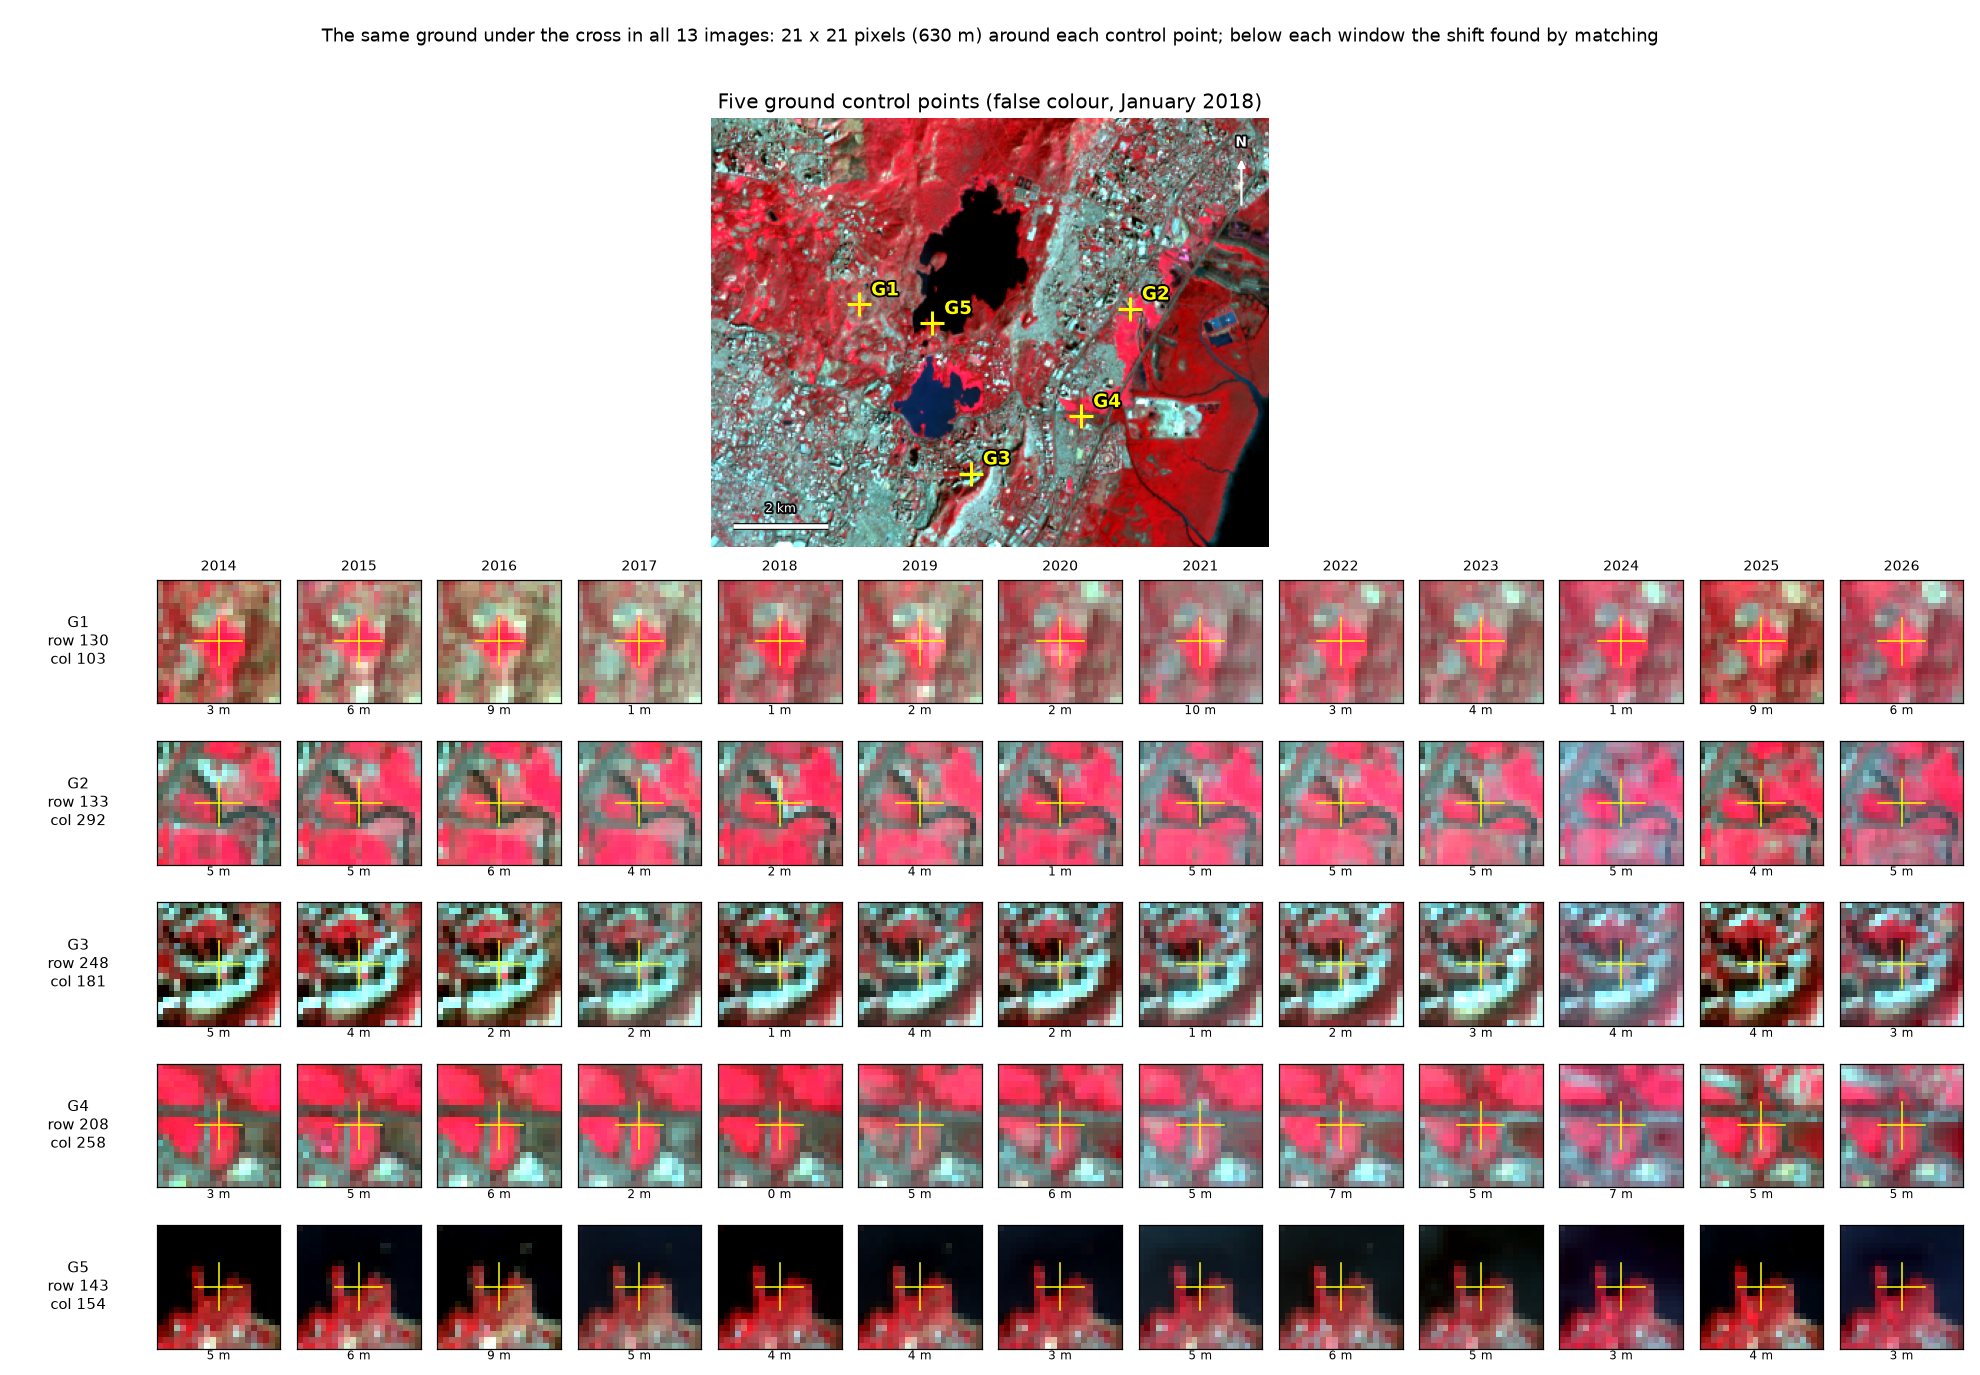

Values plotted in this chart, from the file beside it:
box, gcp, row, col, easting_m, northing_m, lat, lon, year, shift_rows, shift_cols, shift_m, correlation
main box, G1, 130, 103, 277950, 2118210, 19.14, 72.89, 2014, -0.018, 0.086, 2.7, 0.976
main box, G1, 130, 103, 277950, 2118210, 19.14, 72.89, 2015, -0.196, -0.033, 6.0, 0.979
main box, G1, 130, 103, 277950, 2118210, 19.14, 72.89, 2016, -0.255, -0.171, 9.2, 0.953
main box, G1, 130, 103, 277950, 2118210, 19.14, 72.89, 2017, 0.006, 0.036, 1.1, 0.964
main box, G1, 130, 103, 277950, 2118210, 19.14, 72.89, 2018, -0.019, -0.027, 1.0, 1.0
main box, G1, 130, 103, 277950, 2118210, 19.14, 72.89, 2019, -0.029, 0.061, 2.0, 0.949
main box, G1, 130, 103, 277950, 2118210, 19.14, 72.89, 2020, -0.062, -0.005, 1.9, 0.964
main box, G1, 130, 103, 277950, 2118210, 19.14, 72.89, 2021, 0.178, -0.261, 9.5, 0.905
main box, G1, 130, 103, 277950, 2118210, 19.14, 72.89, 2022, 0.05, 0.084, 2.9, 0.974
main box, G1, 130, 103, 277950, 2118210, 19.14, 72.89, 2023, -0.11, -0.037, 3.5, 0.986
main box, G1, 130, 103, 277950, 2118210, 19.14, 72.89, 2024, 0.014, -0.035, 1.1, 0.984
main box, G1, 130, 103, 277950, 2118210, 19.14, 72.89, 2025, -0.292, -0.098, 9.2, 0.953
main box, G1, 130, 103, 277950, 2118210, 19.14, 72.89, 2026, -0.038, -0.212, 6.5, 0.952
main box, G2, 133, 292, 283620, 2118120, 19.14, 72.94, 2014, -0.115, 0.117, 4.9, 0.9
main box, G2, 133, 292, 283620, 2118120, 19.14, 72.94, 2015, -0.146, 0.102, 5.4, 0.954
main box, G2, 133, 292, 283620, 2118120, 19.14, 72.94, 2016, -0.194, 0.021, 5.8, 0.941
main box, G2, 133, 292, 283620, 2118120, 19.14, 72.94, 2017, -0.116, -0.012, 3.5, 0.938
main box, G2, 133, 292, 283620, 2118120, 19.14, 72.94, 2018, -0.043, 0.049, 2.0, 1.0
main box, G2, 133, 292, 283620, 2118120, 19.14, 72.94, 2019, -0.114, 0.079, 4.1, 0.943
main box, G2, 133, 292, 283620, 2118120, 19.14, 72.94, 2020, -0.046, -0.013, 1.4, 0.942
main box, G2, 133, 292, 283620, 2118120, 19.14, 72.94, 2021, -0.138, 0.083, 4.8, 0.96
main box, G2, 133, 292, 283620, 2118120, 19.14, 72.94, 2022, -0.12, 0.126, 5.2, 0.923
main box, G2, 133, 292, 283620, 2118120, 19.14, 72.94, 2023, -0.156, 0.075, 5.2, 0.926
main box, G2, 133, 292, 283620, 2118120, 19.14, 72.94, 2024, -0.125, 0.107, 4.9, 0.938
main box, G2, 133, 292, 283620, 2118120, 19.14, 72.94, 2025, -0.119, 0.036, 3.7, 0.923
main box, G2, 133, 292, 283620, 2118120, 19.14, 72.94, 2026, -0.158, 0.059, 5.1, 0.937
main box, G3, 248, 181, 280290, 2114670, 19.11, 72.91, 2014, -0.156, 0.024, 4.7, 0.945
main box, G3, 248, 181, 280290, 2114670, 19.11, 72.91, 2015, -0.129, 0.002, 3.9, 0.957
main box, G3, 248, 181, 280290, 2114670, 19.11, 72.91, 2016, -0.029, -0.043, 1.6, 0.958
main box, G3, 248, 181, 280290, 2114670, 19.11, 72.91, 2017, 0.019, -0.056, 1.8, 0.964
main box, G3, 248, 181, 280290, 2114670, 19.11, 72.91, 2018, -0.02, -0.007, 0.6, 1.0
main box, G3, 248, 181, 280290, 2114670, 19.11, 72.91, 2019, -0.145, 0.014, 4.4, 0.972
main box, G3, 248, 181, 280290, 2114670, 19.11, 72.91, 2020, -0.028, -0.055, 1.8, 0.969
main box, G3, 248, 181, 280290, 2114670, 19.11, 72.91, 2021, 0.029, -0.012, 1.0, 0.944
main box, G3, 248, 181, 280290, 2114670, 19.11, 72.91, 2022, 0.059, -0.024, 1.9, 0.948
main box, G3, 248, 181, 280290, 2114670, 19.11, 72.91, 2023, -0.104, 0.021, 3.2, 0.934
main box, G3, 248, 181, 280290, 2114670, 19.11, 72.91, 2024, -0.066, 0.116, 4.0, 0.914
main box, G3, 248, 181, 280290, 2114670, 19.11, 72.91, 2025, -0.095, 0.084, 3.8, 0.937
main box, G3, 248, 181, 280290, 2114670, 19.11, 72.91, 2026, -0.059, 0.075, 2.9, 0.923
main box, G4, 208, 258, 282600, 2115870, 19.12, 72.93, 2014, -0.044, 0.097, 3.2, 0.953
main box, G4, 208, 258, 282600, 2115870, 19.12, 72.93, 2015, 0.147, 0.102, 5.4, 0.956
main box, G4, 208, 258, 282600, 2115870, 19.12, 72.93, 2016, 0.021, 0.201, 6.1, 0.915
main box, G4, 208, 258, 282600, 2115870, 19.12, 72.93, 2017, 0.046, 0.052, 2.1, 0.938
main box, G4, 208, 258, 282600, 2115870, 19.12, 72.93, 2018, 0.012, -0.011, 0.5, 1.0
main box, G4, 208, 258, 282600, 2115870, 19.12, 72.93, 2019, 0.165, 0.035, 5.1, 0.931
main box, G4, 208, 258, 282600, 2115870, 19.12, 72.93, 2020, 0.193, -0.004, 5.8, 0.945
main box, G4, 208, 258, 282600, 2115870, 19.12, 72.93, 2021, 0.066, 0.144, 4.8, 0.915
main box, G4, 208, 258, 282600, 2115870, 19.12, 72.93, 2022, 0.068, 0.231, 7.2, 0.918
main box, G4, 208, 258, 282600, 2115870, 19.12, 72.93, 2023, -0.069, 0.156, 5.1, 0.931
main box, G4, 208, 258, 282600, 2115870, 19.12, 72.93, 2024, 0.148, 0.198, 7.4, 0.911
main box, G4, 208, 258, 282600, 2115870, 19.12, 72.93, 2025, -0.005, 0.179, 5.4, 0.901
main box, G4, 208, 258, 282600, 2115870, 19.12, 72.93, 2026, -0.044, 0.166, 5.2, 0.921
main box, G5, 143, 154, 279480, 2117820, 19.14, 72.9, 2014, 0.069, 0.157, 5.1, 0.983
main box, G5, 143, 154, 279480, 2117820, 19.14, 72.9, 2015, -0.11, 0.177, 6.3, 0.983
main box, G5, 143, 154, 279480, 2117820, 19.14, 72.9, 2016, -0.242, 0.195, 9.3, 0.972
main box, G5, 143, 154, 279480, 2117820, 19.14, 72.9, 2017, -0.083, 0.138, 4.8, 0.992
main box, G5, 143, 154, 279480, 2117820, 19.14, 72.9, 2018, -0.014, 0.14, 4.2, 1.0
main box, G5, 143, 154, 279480, 2117820, 19.14, 72.9, 2019, -0.032, 0.123, 3.8, 0.995
main box, G5, 143, 154, 279480, 2117820, 19.14, 72.9, 2020, -0.03, 0.105, 3.3, 0.982
main box, G5, 143, 154, 279480, 2117820, 19.14, 72.9, 2021, 0.031, 0.158, 4.8, 0.969
... 70 more rows
